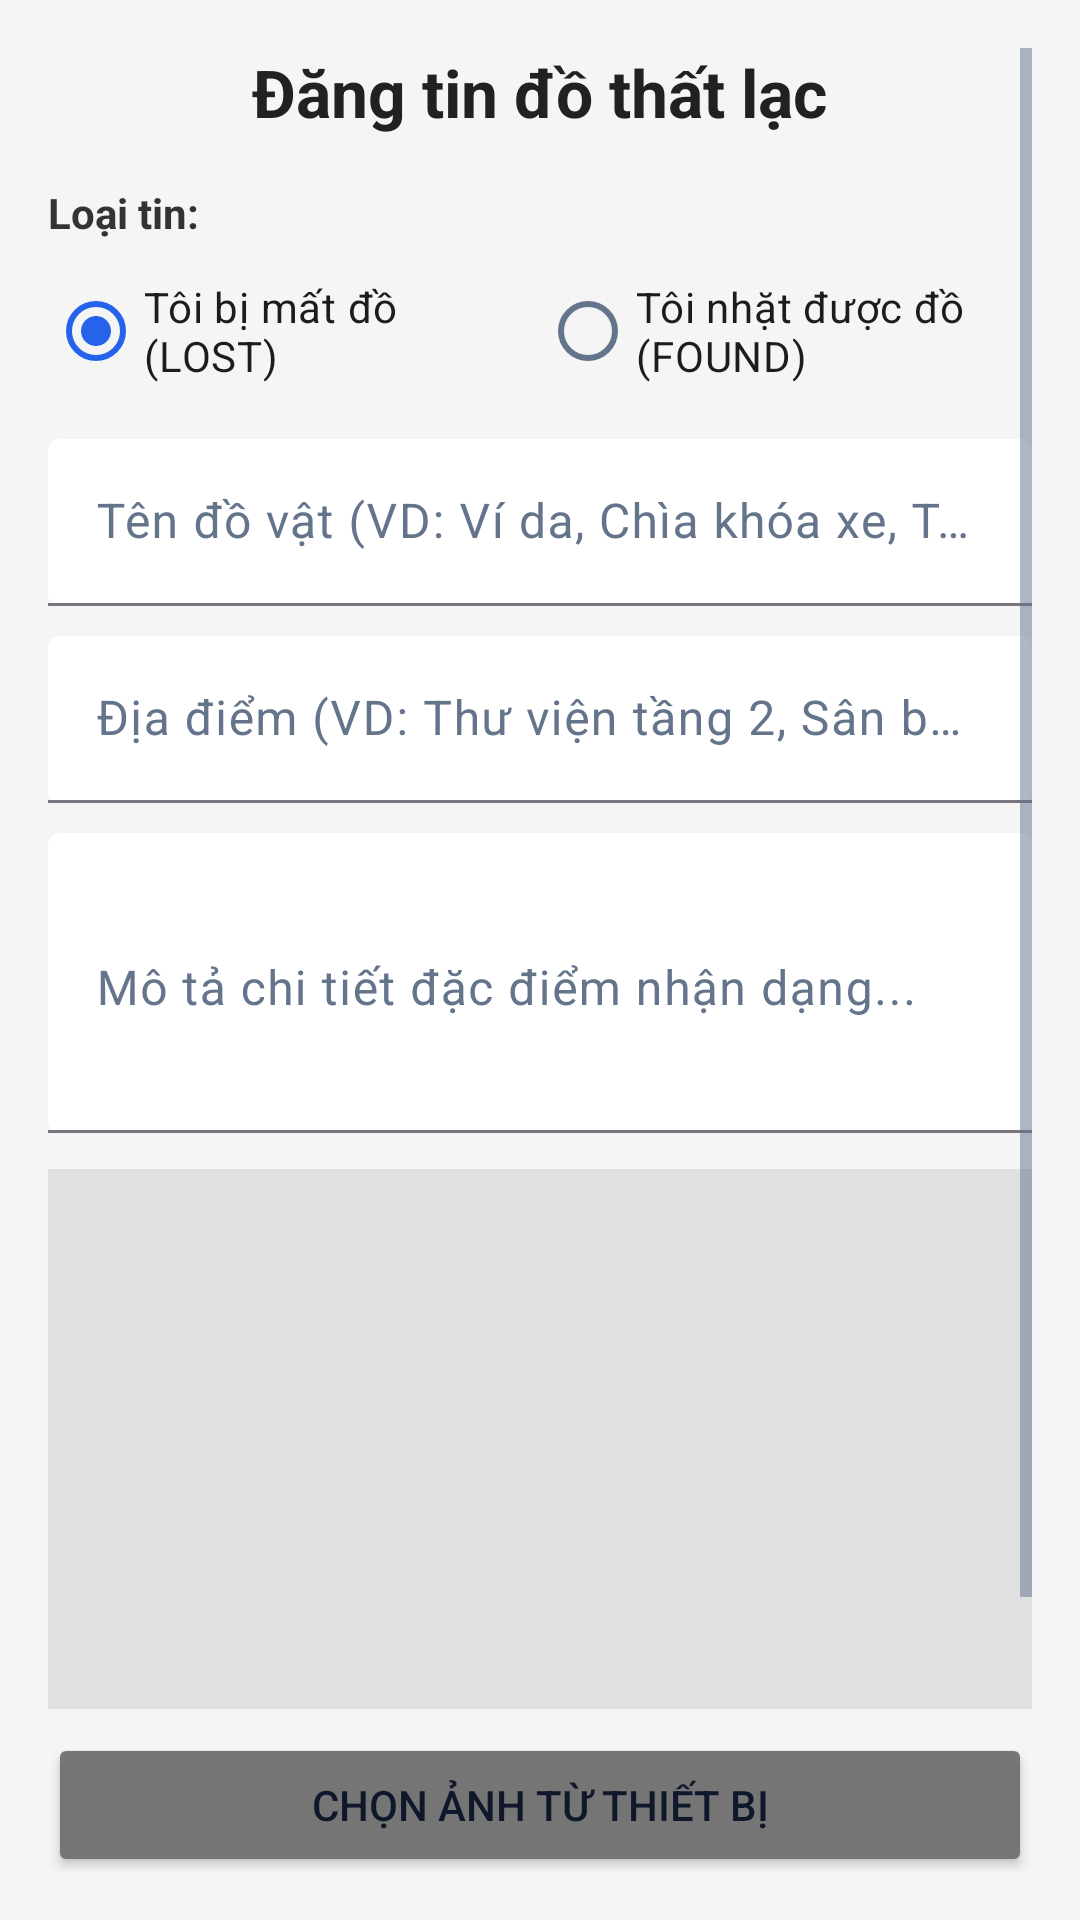

Reconstruct the res/layout file that produces this screen, plus the resources it refers to.
<!-- AndroidManifest.xml: application theme Theme.AndroiCuoiKy -->
<!-- res/layout/activity_create_post.xml -->
<?xml version="1.0" encoding="utf-8"?>
<ScrollView xmlns:android="http://schemas.android.com/apk/res/android"
    xmlns:app="http://schemas.android.com/apk/res-auto"
    android:layout_width="match_parent"
    android:layout_height="match_parent"
    android:background="#F5F5F5"
    android:padding="16dp">

    <LinearLayout
        android:layout_width="match_parent"
        android:layout_height="wrap_content"
        android:orientation="vertical">

        
        <TextView
            android:layout_width="wrap_content"
            android:layout_height="wrap_content"
            android:text="Đăng tin đồ thất lạc"
            android:textColor="#212121"
            android:textSize="22sp"
            android:textStyle="bold"
            android:layout_gravity="center_horizontal"
            android:layout_marginBottom="16dp" />

        
        <TextView
            android:layout_width="wrap_content"
            android:layout_height="wrap_content"
            android:text="Loại tin:"
            android:textColor="#333333"
            android:textStyle="bold"
            android:layout_marginBottom="6dp" />

        <RadioGroup
            android:id="@+id/rgCategory"
            android:layout_width="match_parent"
            android:layout_height="wrap_content"
            android:orientation="horizontal"
            android:layout_marginBottom="12dp">

            <RadioButton
                android:id="@+id/rbLost"
                android:layout_width="0dp"
                android:layout_height="wrap_content"
                android:layout_weight="1"
                android:checked="true"
                android:text="Tôi bị mất đồ (LOST)" />

            <RadioButton
                android:id="@+id/rbFound"
                android:layout_width="0dp"
                android:layout_height="wrap_content"
                android:layout_weight="1"
                android:text="Tôi nhặt được đồ (FOUND)" />
        </RadioGroup>

        
        <com.google.android.material.textfield.TextInputLayout
            android:layout_width="match_parent"
            android:layout_height="wrap_content"
            android:layout_marginBottom="10dp"
            app:boxBackgroundMode="filled">

            <com.google.android.material.textfield.TextInputEditText
                android:id="@+id/etTitle"
                android:layout_width="match_parent"
                android:layout_height="wrap_content"
                android:hint="Tên đồ vật (VD: Ví da, Chìa khóa xe, Thẻ SV)" />
        </com.google.android.material.textfield.TextInputLayout>

        
        <com.google.android.material.textfield.TextInputLayout
            android:layout_width="match_parent"
            android:layout_height="wrap_content"
            android:layout_marginBottom="10dp"
            app:boxBackgroundMode="filled">

            <com.google.android.material.textfield.TextInputEditText
                android:id="@+id/etLocation"
                android:layout_width="match_parent"
                android:layout_height="wrap_content"
                android:hint="Địa điểm (VD: Thư viện tầng 2, Sân bóng, Khu A)" />
        </com.google.android.material.textfield.TextInputLayout>

        
        <com.google.android.material.textfield.TextInputLayout
            android:layout_width="match_parent"
            android:layout_height="wrap_content"
            android:layout_marginBottom="12dp"
            app:boxBackgroundMode="filled">

            <com.google.android.material.textfield.TextInputEditText
                android:id="@+id/etDescription"
                android:layout_width="match_parent"
                android:layout_height="100dp"
                android:gravity="top"
                android:hint="Mô tả chi tiết đặc điểm nhận dạng..."
                android:inputType="textMultiLine" />
        </com.google.android.material.textfield.TextInputLayout>

        
        <ImageView
            android:id="@+id/ivPreview"
            android:layout_width="match_parent"
            android:layout_height="180dp"
            android:scaleType="centerCrop"
            android:background="#E0E0E0"
            android:contentDescription="Ảnh minh họa"
            android:layout_marginBottom="8dp" />

        <Button
            android:id="@+id/btnSelectImage"
            android:layout_width="match_parent"
            android:layout_height="wrap_content"
            android:text="Chọn ảnh từ thiết bị"
            android:backgroundTint="#757575"
            android:layout_marginBottom="12dp" />

        
        <CheckBox
            android:id="@+id/cbAnonymous"
            android:layout_width="match_parent"
            android:layout_height="wrap_content"
            android:text="Đăng tin ẩn danh (Chỉ Quản trị viên/Giám thị biết danh tính)"
            android:textColor="#D32F2F"
            android:layout_marginBottom="16dp" />

        
        <ProgressBar
            android:id="@+id/progressBar"
            android:layout_width="wrap_content"
            android:layout_height="wrap_content"
            android:layout_gravity="center_horizontal"
            android:visibility="gone"
            android:layout_marginBottom="8dp" />

        <Button
            android:id="@+id/btnSubmitPost"
            android:layout_width="match_parent"
            android:layout_height="52dp"
            android:text="ĐĂNG BÀI VIẾT"
            android:textSize="16sp"
            android:textStyle="bold"
            android:backgroundTint="#1976D2" />

    </LinearLayout>
</ScrollView>
<!-- resources referenced by this layout -->
<resources>
  <style name="Theme.AndroiCuoiKy" parent="Base.Theme.AndroiCuoiKy" />
  <style name="Base.Theme.AndroiCuoiKy" parent="Theme.Material3.DayNight.NoActionBar">
  
          
          <item name="colorPrimary">@color/sf_primary</item>
          <item name="colorOnPrimary">@color/white</item>
          <item name="colorPrimaryContainer">@color/sf_primary_light</item>
          <item name="colorOnPrimaryContainer">@color/sf_primary_dark</item>
  
          
          <item name="colorSecondary">@color/sf_secondary</item>
          <item name="colorOnSecondary">@color/white</item>
  
          
          <item name="android:colorBackground">@color/sf_background</item>
          <item name="colorSurface">@color/sf_surface</item>
          <item name="colorOnSurface">@color/sf_text_primary</item>
          <item name="colorOnSurfaceVariant">@color/sf_text_secondary</item>
  
          
          <item name="colorError">@color/sf_danger</item>
          <item name="colorOnError">@color/white</item>
  
          
          <item name="android:statusBarColor">@color/sf_background</item>
          <item name="android:windowLightStatusBar">true</item>
  
          
          <item name="android:navigationBarColor">@color/sf_background</item>
          <item name="android:windowLightNavigationBar">true</item>
  
          
          <item name="android:textColorPrimary">@color/sf_text_primary</item>
          <item name="android:textColorSecondary">@color/sf_text_secondary</item>
  
          
          <item name="colorControlHighlight">@color/sf_primary_light</item>
  
      </style>
  <color name="sf_primary">#2563EB</color>
  <color name="white">#FFFFFFFF</color>
  <color name="sf_primary_light">#DBEAFE</color>
  <color name="sf_primary_dark">#1D4ED8</color>
  <color name="sf_secondary">#0D9488</color>
  <color name="sf_background">#F8FAFC</color>
  <color name="sf_surface">#FFFFFF</color>
  <color name="sf_text_primary">#0F172A</color>
  <color name="sf_text_secondary">#64748B</color>
  <color name="sf_danger">#EF4444</color>
</resources>
